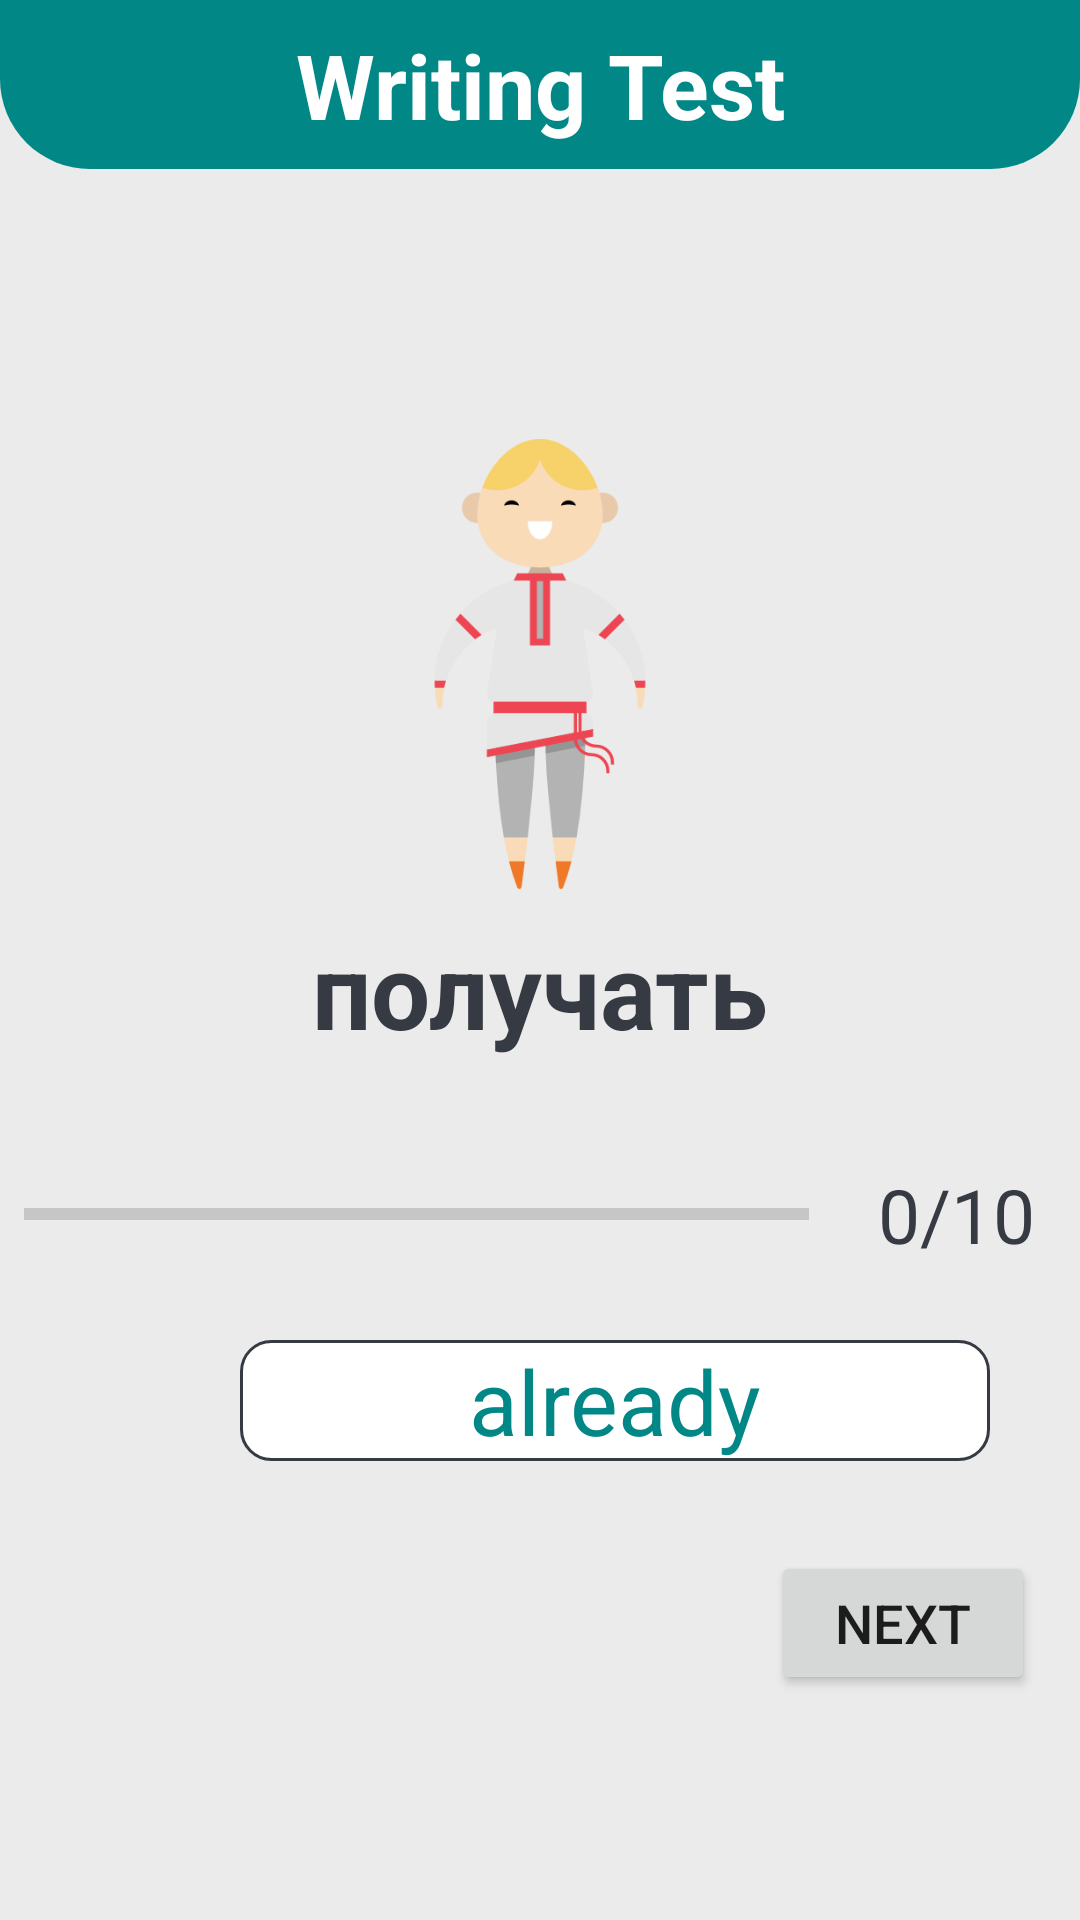

This screen was rendered from an Android layout file. Write that file and the resources it references.
<!-- AndroidManifest.xml: application theme Theme.English_app -->
<!-- res/layout/activity_writing.xml -->
<?xml version="1.0" encoding="utf-8"?>
<RelativeLayout
    android:layout_width="match_parent"
    android:layout_height="match_parent"
    android:background="@color/colorBackground"
    xmlns:android="http://schemas.android.com/apk/res/android"
    xmlns:app="http://schemas.android.com/apk/res-auto"
    xmlns:tools="http://schemas.android.com/tools">

    <TextView
        android:id="@+id/writing_title"
        android:layout_width="match_parent"
        android:layout_height="wrap_content"
        android:padding="8dp"
        android:background="@drawable/title_shape"
        android:text="@string/writing_test_title"
        android:textAlignment="center"
        android:textColor="@color/white"
        android:textStyle="bold"
        android:textSize="30sp"/>

    <ScrollView
        android:layout_width="match_parent"
        android:layout_height="match_parent"
        android:layout_below="@+id/writing_title"
        android:layout_marginTop="0dp"
        android:background="@color/colorBackground">

        <RelativeLayout
            android:layout_width="match_parent"
            android:layout_height="wrap_content"
            android:layout_gravity="center"
            android:background="@color/colorBackground"
            tools:context=".Layouts.QuizActivity">

            <LinearLayout
                android:id="@+id/tempo_linear"
                android:layout_width="match_parent"
                android:layout_height="wrap_content"
                android:gravity="center"
                android:orientation="vertical"
                android:padding="15dp">

                <ImageView
                    android:layout_width="match_parent"
                    android:layout_height="150dp"
                    android:src="@drawable/russian_man" />

                <TextView
                    android:id="@+id/tv_writing_targetWord"
                    android:layout_width="match_parent"
                    android:layout_height="wrap_content"
                    android:layout_marginTop="10dp"
                    android:layout_marginBottom="5dp"
                    android:gravity="center"
                    android:text="получать"
                    android:textColor="@color/colorBrownDark"
                    android:textSize="35sp"
                    android:textStyle="bold" />

            </LinearLayout>

            <LinearLayout
                android:id="@+id/status_linear"
                android:layout_width="match_parent"
                android:layout_height="wrap_content"
                android:layout_below="@+id/tempo_linear"
                android:orientation="horizontal">

                <ProgressBar
                    android:id="@+id/writing_progressBar"
                    style="?android:attr/progressBarStyleHorizontal"
                    android:layout_width="0dp"
                    android:layout_height="wrap_content"
                    android:layout_gravity="center"
                    android:layout_margin="8dp"
                    android:layout_weight="1"
                    android:indeterminate="false"
                    android:max="10"
                    android:minHeight="30dp"
                    android:progress="0" />

                <TextView
                    android:id="@+id/tv_writing_progress"
                    android:layout_width="wrap_content"
                    android:layout_height="wrap_content"
                    android:gravity="center"
                    android:padding="15dp"
                    android:text="0/10"
                    android:textColor="@color/colorBrownDark"
                    android:textSize="25sp" />

            </LinearLayout>


            <LinearLayout
                android:id="@+id/tempo_linear2"
                android:layout_width="wrap_content"
                android:layout_height="wrap_content"
                android:layout_below="@id/status_linear"
                android:layout_centerHorizontal="true"
                android:layout_marginTop="10dp"
                android:orientation="horizontal">

                <ImageView
                    android:layout_width="40dp"
                    android:layout_height="40dp"
                    android:layout_marginEnd="10dp"
                    android:src="@drawable/ic_write" />


                <EditText
                    android:id="@+id/et_writing"
                    android:layout_width="250dp"
                    android:layout_height="wrap_content"
                    android:background="@drawable/default_option_border_bg"
                    android:gravity="center"
                    android:text="already"
                    android:textAlignment="center"
                    android:textColor="@color/teal_700"
                    android:textSize="30sp" />

            </LinearLayout>

            <Button
                android:id="@+id/button_next"
                android:layout_width="wrap_content"
                android:layout_height="wrap_content"
                android:layout_below="@id/tempo_linear2"
                android:layout_alignParentEnd="true"
                android:layout_alignParentBottom="true"
                android:layout_margin="15dp"
                android:paddingStart="8dp"
                android:paddingEnd="8dp"
                android:text="@string/next"
                android:textSize="18sp"
                app:cornerRadius="60dp" />

        </RelativeLayout>


    </ScrollView>


</RelativeLayout>
<!-- resources referenced by this layout -->
<resources>
  <color name="colorBackground">#EBEBEB</color>
  <color name="colorBrownDark">#363A43</color>
  <color name="teal_700">#FF018786</color>
  <color name="white">#FFFFFFFF</color>
  <!-- drawable default_option_border_bg (drawable) -->
  <?xml version="1.0" encoding="utf-8"?>
  <shape xmlns:android="http://schemas.android.com/apk/res/android"
      android:shape="rectangle">
  
      <stroke android:color="@color/colorBrownDark"
          android:width="1dp"/>
  
      <solid android:color="@color/white"/>
  
      <corners android:radius="10dp"/>
  
  </shape>
  <!-- drawable russian_man: png bitmap (drawable, 21096 bytes) -->
  <!-- drawable title_shape (drawable) -->
  <?xml version="1.0" encoding="utf-8"?>
  <shape xmlns:android="http://schemas.android.com/apk/res/android"
      android:shape="rectangle">
  
  
      <solid android:color="@color/teal_700"/>
  
      <corners android:bottomLeftRadius="30dp"
          android:bottomRightRadius="30dp"/>
  
  </shape>
  <string name="next">Next</string>
  <string name="writing_test_title">Writing Test</string>
  <style name="Theme.English_app" parent="Theme.MaterialComponents.DayNight.DarkActionBar">
          
          <item name="colorPrimary">@color/teal_700</item>
          <item name="colorPrimaryVariant">@color/purple_700</item>
          <item name="colorOnPrimary">@color/white</item>
          
          <item name="colorSecondary">@color/cardview_dark_background</item>
          <item name="colorSecondaryVariant">@color/teal_700</item>
          <item name="colorOnSecondary">@color/black</item>
          
          <item name="android:statusBarColor" tools:targetApi="l">@color/teal_700</item>
          
      </style>
  <color name="purple_700">#FF3700B3</color>
  <color name="black">#FF000000</color>
</resources>
